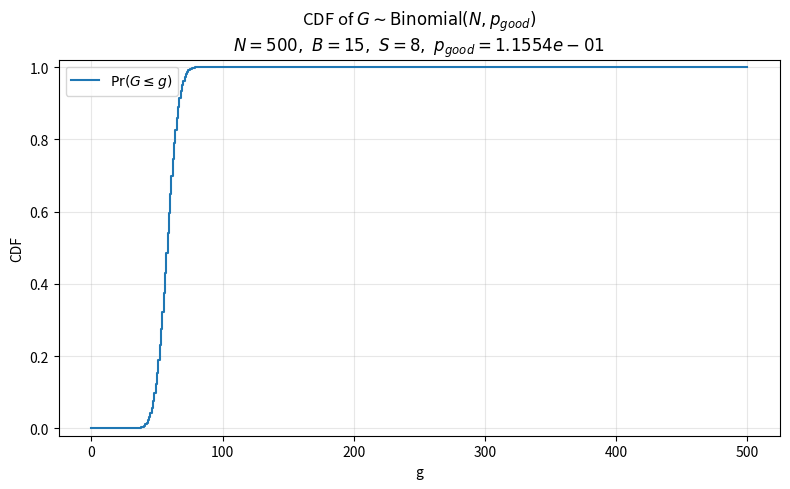
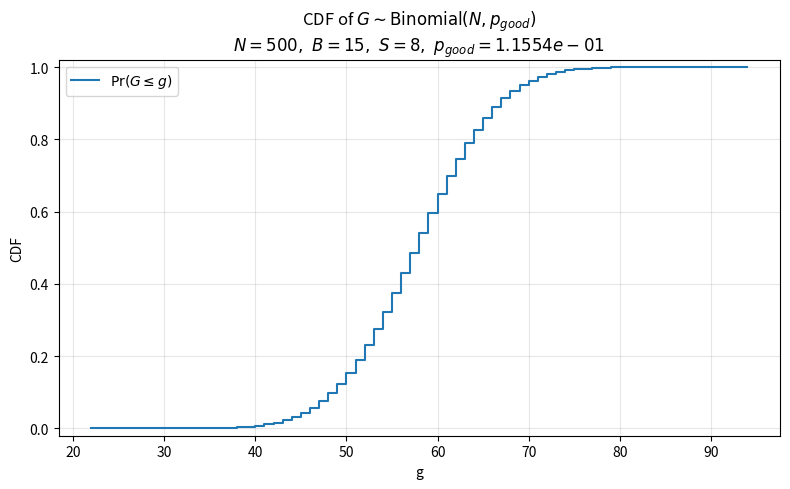

These figures' Python source, in order:
# P_good #1
#
# import math
# import numpy as np
# import matplotlib
#
# matplotlib.use("Agg")
# import matplotlib.pyplot as plt
#
#
# def p_good(N: int, B: int) -> float:
#     if N < 1 or B < 1:
#         raise ValueError("N and B must be positive integers.")
#
#     return (N - 1) / (2 ** B - 1)
#
#
# def binomial_cdf_at_most_G(N: int, G: int, p: float) -> float:
#     """
#     Stable computation of Pr(X <= G) for X ~ Binomial(N, p)
#     without using math.comb.
#     """
#     if G < 0:
#         return 0.0
#     if G >= N:
#         return 1.0
#     if not (0.0 <= p <= 1.0):
#         raise ValueError("p must be in [0,1].")
#
#     if p == 0.0:
#         return 1.0
#     if p == 1.0:
#         return 0.0 if G < N else 1.0
#
#     # Start from pmf(0) = (1-p)^N
#     pmf = (1.0 - p) ** N
#     cdf = pmf
#
#     # Recurrence:
#     # pmf(g+1) = pmf(g) * ((N-g)/(g+1)) * (p/(1-p))
#     for g in range(0, G):
#         pmf *= ((N - g) / (g + 1)) * (p / (1.0 - p))
#         cdf += pmf
#
#     return min(max(cdf, 0.0), 1.0)
#
#
# def compute_cdf_curve(N: int, B: int):
#     p = p_good(N, B)
#     G_values = np.arange(0, N + 1)
#     cdf_values = np.array([binomial_cdf_at_most_G(N, int(G), p) for G in G_values])
#     return G_values, cdf_values, p
#
#
# def plot_cdf(N: int, B: int,  save_path: str = "cdf_good_points.png"):
#     G_values, cdf_values, p = compute_cdf_curve(N, B)
#
#     plt.figure(figsize=(8, 5))
#     plt.step(G_values, cdf_values, where="post", label=r"$\Pr(G_i \leq G)$")
#     plt.xlabel("G")
#     plt.ylabel("CDF")
#     plt.title(
#         rf"CDF of $G_i \sim \mathrm{{Binomial}}(N, p_{{good}})$"
#         + "\n"
#         + rf"$N={N},\ B={B},\ p_{{good}}={p:.4e}$"
#     )
#     plt.ylim(-0.02, 1.02)
#     plt.grid(True, alpha=0.3)
#     plt.legend()
#     plt.tight_layout()
#     plt.savefig(save_path, dpi=300, bbox_inches="tight")
#     plt.close()
#     print(f"Figure saved to: {save_path}")
#
#
# if __name__ == "__main__":
#     N = 500
#     B = 15
#
#     p = p_good(N, B)
#     print(f"p_good = {p:.3e}")
#
#     for G in [440,450,450,470,480]:
#         prob = binomial_cdf_at_most_G(N, G, p)
#         print(f"Pr(G_i <= {G}) = {prob:.6f}")
#
#     plot_cdf(N, B,  save_path="cdf_good_points.png")

## P_good #2

import math
import numpy as np
import matplotlib

matplotlib.use("Agg")
import matplotlib.pyplot as plt


def p_good(N: int, B: int, S: int) -> float:
    """
    p_good = Pr(exists i in J such that x^{⊕ i} in D_train | x in D_train)
           = 1 - C(2^B - 1 - S, N - 1) / C(2^B - 1, N - 1)
    where S = |J|.
    """
    if N < 1 or B < 1 or S < 0:
        raise ValueError("N and B must be positive integers, and S must be nonnegative.")

    M = 2 ** B - 1  # number of points other than x

    if S > B:
        raise ValueError("S cannot exceed B.")
    if N > 2 ** B:
        raise ValueError("Cannot sample more than 2^B distinct points.")
    if N == 1 or S == 0:
        return 0.0

    # If we select more than M-S points, we must hit at least one of the S neighbors
    if N - 1 > M - S:
        return 1.0

    # Stable computation using log-gamma
    log_num = math.lgamma(M - S + 1) - math.lgamma(N) - math.lgamma(M - S - (N - 1) + 1)
    log_den = math.lgamma(M + 1) - math.lgamma(N) - math.lgamma(M - (N - 1) + 1)

    ratio = math.exp(log_num - log_den)
    return min(max(1.0 - ratio, 0.0), 1.0)


def binomial_cdf_at_most_G(N: int, G: int, p: float) -> float:
    """
    Numerically stable normal approximation with continuity correction:
        Pr(X <= G),  X ~ Binomial(N, p)
    """
    if G < 0:
        return 0.0
    if G >= N:
        return 1.0
    if not (0.0 <= p <= 1.0):
        raise ValueError("p must be in [0,1].")

    mu = N * p
    var = N * p * (1.0 - p)

    if var == 0.0:
        return 1.0 if G >= mu else 0.0

    sigma = math.sqrt(var)
    z = (G + 0.5 - mu) / sigma
    return 0.5 * (1.0 + math.erf(z / math.sqrt(2.0)))


def compute_cdf_curve(N: int, B: int, S: int, zoom: bool = False):
    p = p_good(N, B, S)

    if zoom:
        mu = N * p
        sigma = math.sqrt(N * p * (1.0 - p))
        lo = max(0, int(math.floor(mu - 5 * sigma)))
        hi = min(N, int(math.ceil(mu + 5 * sigma)))
        G_values = np.arange(lo, hi + 1)
    else:
        G_values = np.arange(0, N + 1)

    cdf_values = np.array([binomial_cdf_at_most_G(N, int(G), p) for G in G_values])
    return G_values, cdf_values, p


def plot_cdf(N: int, B: int, S: int, save_path: str = "cdf_good_points.png", zoom: bool = False):
    G_values, cdf_values, p = compute_cdf_curve(N, B, S, zoom=zoom)

    plt.figure(figsize=(8, 5))
    plt.step(G_values, cdf_values, where="post", label=r"$\Pr(G \leq g)$")
    plt.xlabel("g")
    plt.ylabel("CDF")
    plt.title(
        rf"CDF of $G \sim \mathrm{{Binomial}}(N, p_{{good}})$"
        + "\n"
        + rf"$N={N},\ B={B},\ S={S},\ p_{{good}}={p:.4e}$"
    )
    plt.ylim(-0.02, 1.02)
    plt.grid(True, alpha=0.3)
    plt.legend()
    plt.tight_layout()
    plt.savefig(save_path, dpi=300, bbox_inches="tight")
    plt.close()
    print(f"Figure saved to: {save_path}")


if __name__ == "__main__":
    N = 500
    B = 15
    S = 8

    p = p_good(N, B, S)
    print(f"p_good = {p:.6e}")

    mu = N * p
    sigma = math.sqrt(N * p * (1.0 - p))
    print(f"mean = {mu:.3f}, std = {sigma:.3f}")

    for G in [2400, 2500, 2588, 2600, 2700]:
        prob = binomial_cdf_at_most_G(N, G, p)
        print(f"Pr(G <= {G}) = {prob:.6f}")

    # Full-range plot
    plot_cdf(N, B, S, save_path="cdf_good_points_full.png", zoom=False)

    # Zoomed plot around the transition region
    plot_cdf(N, B, S, save_path="cdf_good_points_zoom.png", zoom=True)
